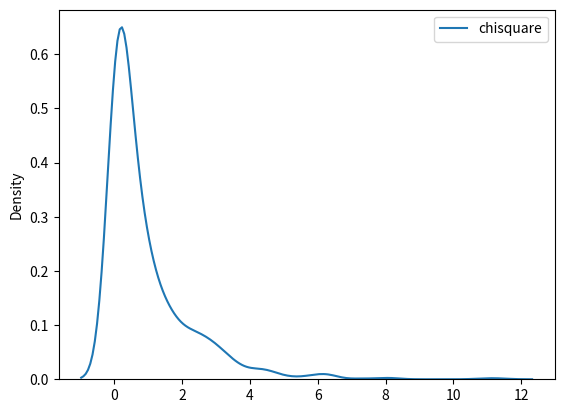

Generate this figure with matplotlib:
from numpy import random 
x = random.chisquare(df=2 , size=(2,3))
print(x)

from numpy import random
import matplotlib.pyplot as plt
import seaborn as sns    

sns.kdeplot(random.chisquare(df=1 , size=1000) , label='chisquare')

plt.legend()
plt.show()
